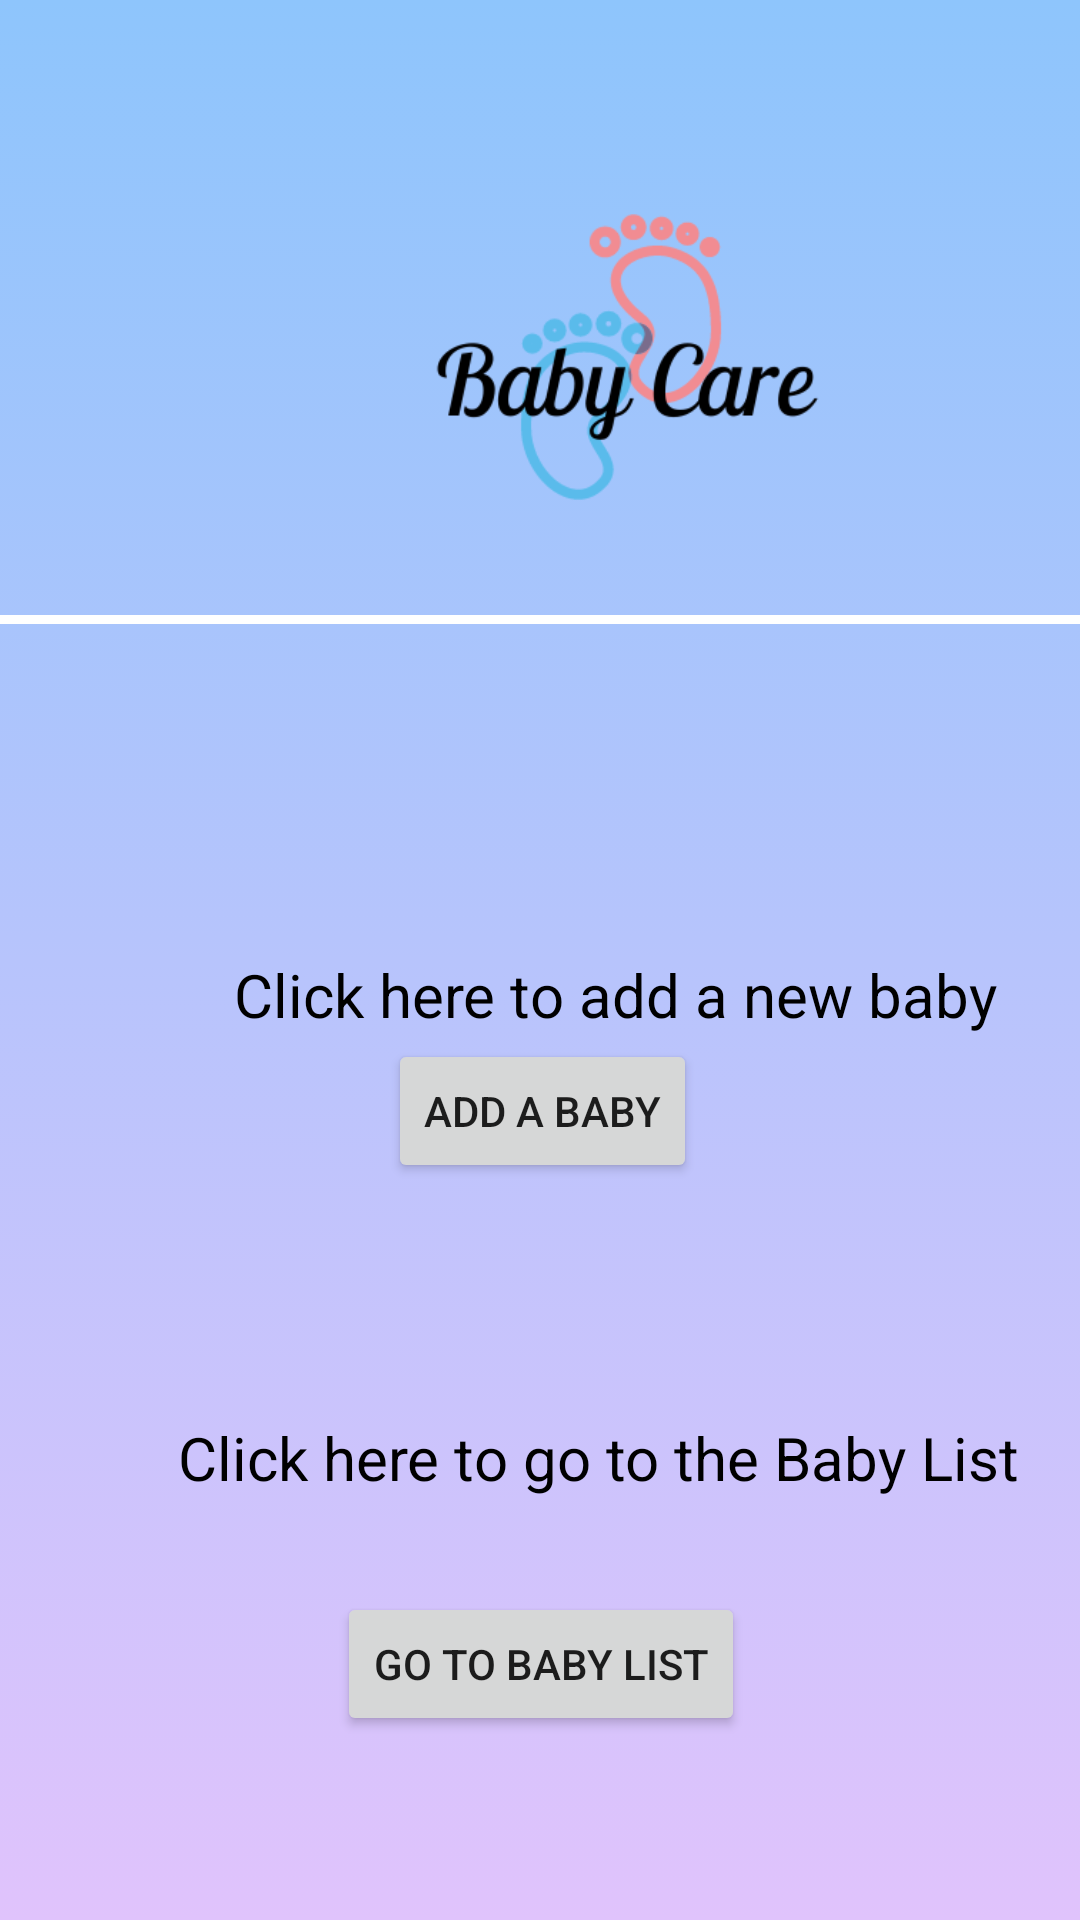

Write the Android layout XML for this screen, with the resource values it uses.
<!-- AndroidManifest.xml: application theme Theme.BabyCare -->
<!-- res/layout/first_page.xml -->
<?xml version="1.0" encoding="utf-8"?>
<androidx.constraintlayout.widget.ConstraintLayout xmlns:android="http://schemas.android.com/apk/res/android"
    xmlns:app="http://schemas.android.com/apk/res-auto"
    xmlns:tools="http://schemas.android.com/tools"
    android:layout_width="match_parent"
    android:layout_height="match_parent"
    android:background="@drawable/gradient_background">

    <TextView
        android:id="@+id/txt_signin"
        android:layout_width="342dp"
        android:layout_height="52dp"
        android:layout_marginStart="34dp"
        android:layout_marginTop="308dp"
        android:layout_marginEnd="35dp"
        android:padding="10dp"
        android:text="Click here to add a new baby"
        android:textSize="20dp"
        android:textColor="@color/black"
        android:textAlignment="center"
        app:layout_constraintBottom_toTopOf="@+id/btn_signin"
        app:layout_constraintEnd_toEndOf="parent"
        app:layout_constraintHorizontal_bias="0.0"
        app:layout_constraintStart_toStartOf="parent"
        app:layout_constraintTop_toTopOf="@+id/imageView"
        app:layout_constraintVertical_bias="0.0" />

    <Button
        android:id="@+id/btn_signin"
        android:layout_width="wrap_content"
        android:layout_height="wrap_content"
        android:layout_marginStart="158dp"
        android:layout_marginEnd="159dp"
        android:text="@string/add_a_baby"
        app:layout_constraintBottom_toBottomOf="parent"
        app:layout_constraintEnd_toEndOf="parent"
        app:layout_constraintHorizontal_bias="0.483"
        app:layout_constraintStart_toStartOf="parent"
        app:layout_constraintTop_toTopOf="parent"
        app:layout_constraintVertical_bias="0.585" />

    <ImageView
        android:id="@+id/imageView"
        android:layout_width="415dp"
        android:layout_height="238dp"
        app:layout_constraintBottom_toBottomOf="parent"
        app:layout_constraintEnd_toEndOf="parent"
        app:layout_constraintHorizontal_bias="0.0"
        app:layout_constraintStart_toStartOf="parent"
        app:layout_constraintTop_toTopOf="parent"
        app:layout_constraintVertical_bias="0.0"
        app:srcCompat="@drawable/logo"
        android:contentDescription="@string/todo" />

    <ImageView
        android:id="@+id/imageView3"
        android:layout_width="448dp"
        android:layout_height="3dp"
        android:contentDescription="@string/todo"
        app:layout_constraintBottom_toBottomOf="parent"
        app:layout_constraintEnd_toEndOf="parent"
        app:layout_constraintTop_toTopOf="parent"
        app:layout_constraintVertical_bias="0.322"
        app:srcCompat="@android:drawable/screen_background_light" />

    <TextView
        android:id="@+id/textView3"
        android:layout_width="331dp"
        android:layout_height="50dp"
        android:layout_marginStart="34dp"
        android:layout_marginTop="68dp"
        android:layout_marginEnd="35dp"
        android:padding="10dp"
        android:text="Click here to go to the Baby List"
        android:textSize="20dp"
        android:textColor="@color/black"
        android:textAlignment="center"
        app:layout_constraintBottom_toTopOf="@+id/btn_login"
        app:layout_constraintEnd_toEndOf="parent"
        app:layout_constraintHorizontal_bias="0.0"
        app:layout_constraintStart_toStartOf="parent"
        app:layout_constraintTop_toBottomOf="@+id/btn_signin"
        app:layout_constraintVertical_bias="0.0"
        tools:ignore="TextContrastCheck" />

    <Button
        android:id="@+id/btn_login"
        android:layout_width="wrap_content"
        android:layout_height="wrap_content"
        android:layout_marginStart="158dp"
        android:layout_marginEnd="159dp"
        android:text="@string/go_to_baby_list"
        app:layout_constraintBottom_toBottomOf="parent"
        app:layout_constraintEnd_toEndOf="parent"
        app:layout_constraintHorizontal_bias="0.492"
        app:layout_constraintStart_toStartOf="parent"
        app:layout_constraintTop_toBottomOf="@+id/btn_signin"
        app:layout_constraintVertical_bias="0.689" />

</androidx.constraintlayout.widget.ConstraintLayout>
<!-- resources referenced by this layout -->
<resources>
  <color name="black">#FF000000</color>
  <!-- drawable gradient_background (drawable) -->
  <?xml version="1.0" encoding="utf-8"?>
  <selector xmlns:android="http://schemas.android.com/apk/res/android">
  
      <item>
          <shape>
              <gradient android:angle="90"
                  android:startColor = "#e0c3fc"
                  android:endColor="#8ec5fc"
                  android:type="linear"/>
          </shape>
      </item>
  
  </selector>
  <!-- drawable logo: png bitmap (drawable, 18531 bytes) -->
  <string name="add_a_baby">Add a baby</string>
  <string name="go_to_baby_list">Go to baby list</string>
  <string name="todo">TODO</string>
  <style name="Theme.BabyCare" parent="Theme.MaterialComponents.DayNight.DarkActionBar">
          
          <item name="colorPrimary">@color/purple_500</item>
          <item name="colorPrimaryVariant">@color/purple_700</item>
          <item name="colorOnPrimary">@color/white</item>
          
          <item name="colorSecondary">@color/teal_200</item>
          <item name="colorSecondaryVariant">@color/teal_700</item>
          <item name="colorOnSecondary">@color/black</item>
          
          <item name="android:statusBarColor" tools:targetApi="l">?attr/colorPrimaryVariant</item>
          
      </style>
  <color name="purple_500">#9960E9</color>
  <color name="purple_700">#182D9E</color>
  <color name="white">#FFFFFFFF</color>
  <color name="teal_200">#FF03DAC5</color>
  <color name="teal_700">#FF018786</color>
</resources>
